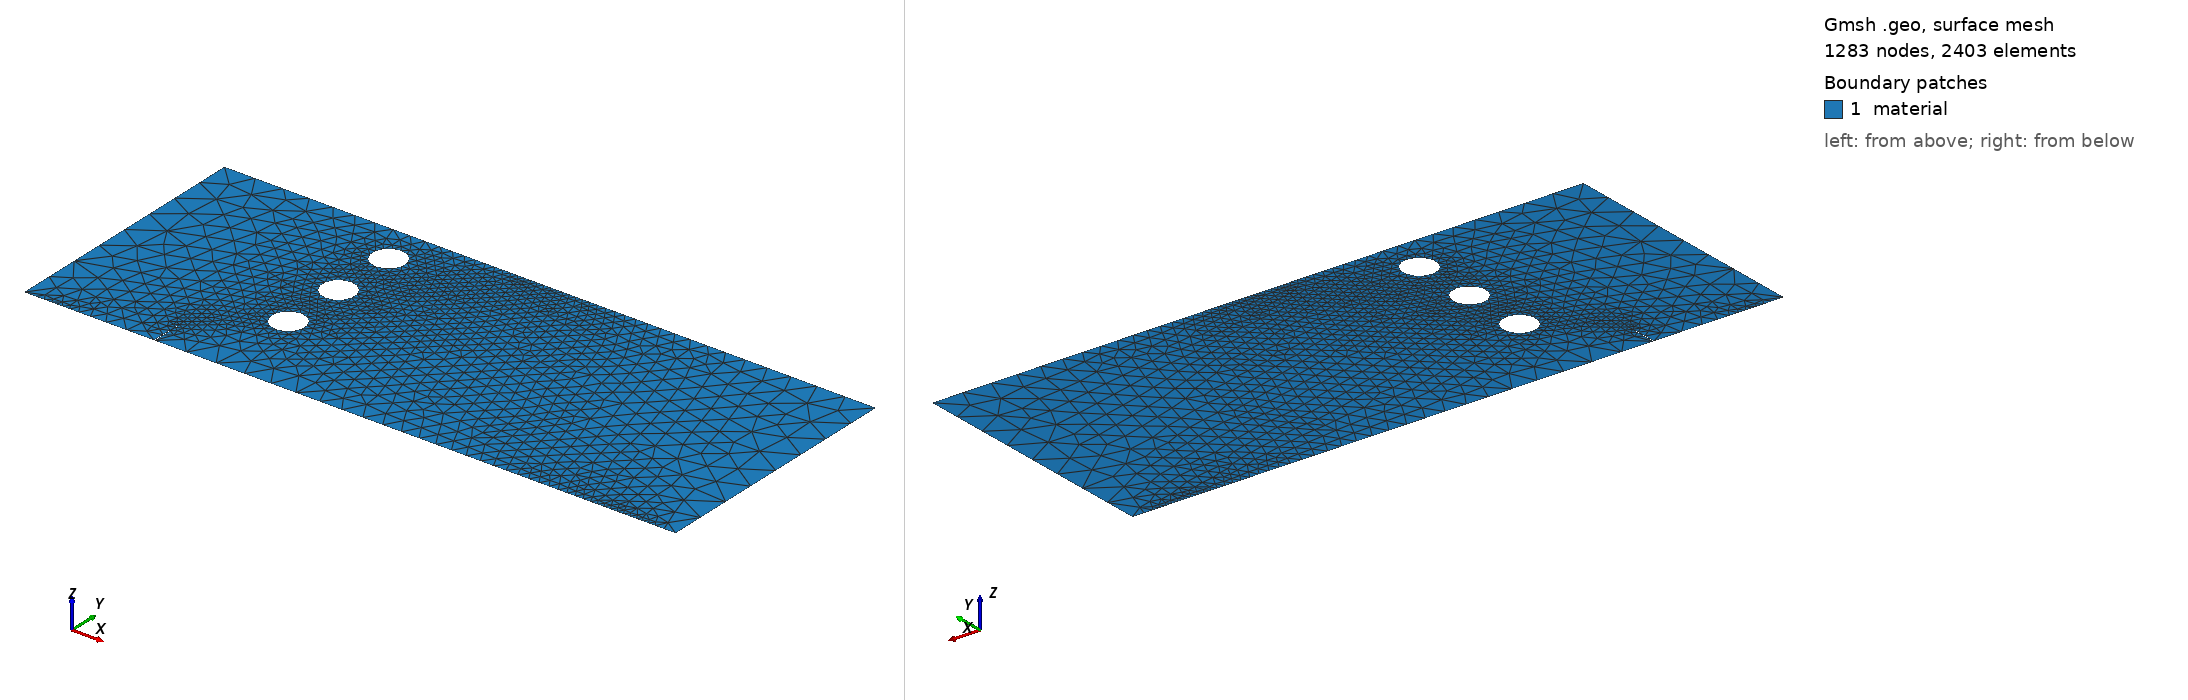

Gmsh geometry script, surface-meshed: 1283 nodes, 2403 surface elements. Boundary patches (legend numbers): 1 material. Left view from above one corner, right view from below the opposite corner. Legend entries are the model's physical surfaces. The drawing asked Gmsh for element sizes between 1% and 20% of the model's largest extent; the script's own settings can give other sizes.

=== asymmetric-three-point-bending.geo (drawn) ===
//-------- GMSH geo file to create a 20x8 mm^2 with crack -------//
//
//
// NOTE: Use the -format msh2 format to genrate the mesh

lc = 1.;
lc4PBC = lc/8.;       // length for point boundary conditions
lc4CrackTip = lc/10.;  // length for crack tip
lc4Holes = lc/4.;  // length for crack tip

dia=1.;

heightBody = 8.0;
lenBody=20.;
lenCrack=4.0;
heightCrack=1.0;
lenLeftBc=1.0;
lenRightBc=19.0;
lenTopBc=10.0;
LengthHCenter=6.0;      // Hole Length from left
HeightH1Center=2.75;     // Hole 1 height bottom
HeightH2Center=4.75;     // Hole 2 height bottom
HeightH3Center=6.75;     // Hole 3 height bottom
eps=1e-2;
rad= dia/2.;


//Corner points //
Point(1) = {0.0 , 0.0 , 0.0 , lc};
Point(2) = {lenBody , 0.0 , 0.0 , lc};
Point(3) = {lenBody , heightBody , 0.0 , lc};
Point(4) = {0.0 , heightBody , 0.0 , lc};

// Boundy Cond Points //
Point(5) = {lenLeftBc , 0.0 , 0.0 , lc4PBC};
Point(6) = {lenRightBc , 0.0 , 0.0 , lc4PBC};
Point(7) = {lenTopBc , heightBody , 0.0 , lc4PBC};

// Crack Points //
Point(8) = {lenCrack-eps , 0.0 , 0.0 , lc};
Point(9) = {lenCrack+eps , 0.0 , 0.0 , lc};
Point(10) = {lenCrack , heightCrack , 0.0 , lc4CrackTip};


// Holes  Points (for circle) //
Point(11) = {LengthHCenter , HeightH1Center-rad , 0.0 , lc4Holes}; //Hole 1
Point(12) = {LengthHCenter , HeightH1Center , 0.0 , lc4Holes};     //Hole 1
Point(13) = {LengthHCenter , HeightH1Center+rad , 0.0 , lc4Holes}; //Hole 1

Point(14) = {LengthHCenter , HeightH2Center-rad , 0.0 , lc4Holes}; //Hole 2
Point(15) = {LengthHCenter , HeightH2Center , 0.0 , lc4Holes};     //Hole 2
Point(16) = {LengthHCenter , HeightH2Center+rad , 0.0 , lc4Holes}; //Hole 2

Point(17) = {LengthHCenter , HeightH3Center-rad , 0.0 , lc4Holes}; //Hole 2
Point(18) = {LengthHCenter , HeightH3Center , 0.0 , lc4Holes};     //Hole 2
Point(19) = {LengthHCenter , HeightH3Center+rad , 0.0 , lc4Holes}; //Hole 2

// Lines material boundary //
Line(1) = {1, 5};
Line(2) = {5, 8};
Line(3) = {8, 10};      // Crack
Line(4) = {10, 9};      // Crack
Line(5) = {9, 6};
Line(6) = {6, 2};
Line(7) = {2, 3};
Line(8) = {3, 7};
Line(9) = {7, 4};
Line(10) = {4, 1};

// holes boundary //
Circle(11) = {11, 12, 13}; //Hole 1
Circle(12) = {13, 12, 11}; //Hole 1

Circle(13) = {14, 15, 16}; //Hole 2
Circle(14) = {16, 15, 14}; //Hole 2

Circle(15) = {17, 18, 19}; //Hole 3
Circle(16) = {19, 18, 17}; //Hole 3

// Material surface //
Curve Loop(1) = {10, 1, 2, 3, 4, 5, 6, 7, 8, 9};
Curve Loop(2) = {12, 11};
Curve Loop(3) = {14, 13};
Curve Loop(4) = {16, 15};
Plane Surface(1) = {1, 2, 3, 4};

// Physical surfaces
//+
Physical Surface("material") = {1};
Physical Curve("crack") = {3,4};
Physical Curve("other-sur") = {10, 1, 2, 5, 6, 7, 8, 9};
Physical Curve("hole-sur") = {16, 15, 14, 13, 12, 11};
